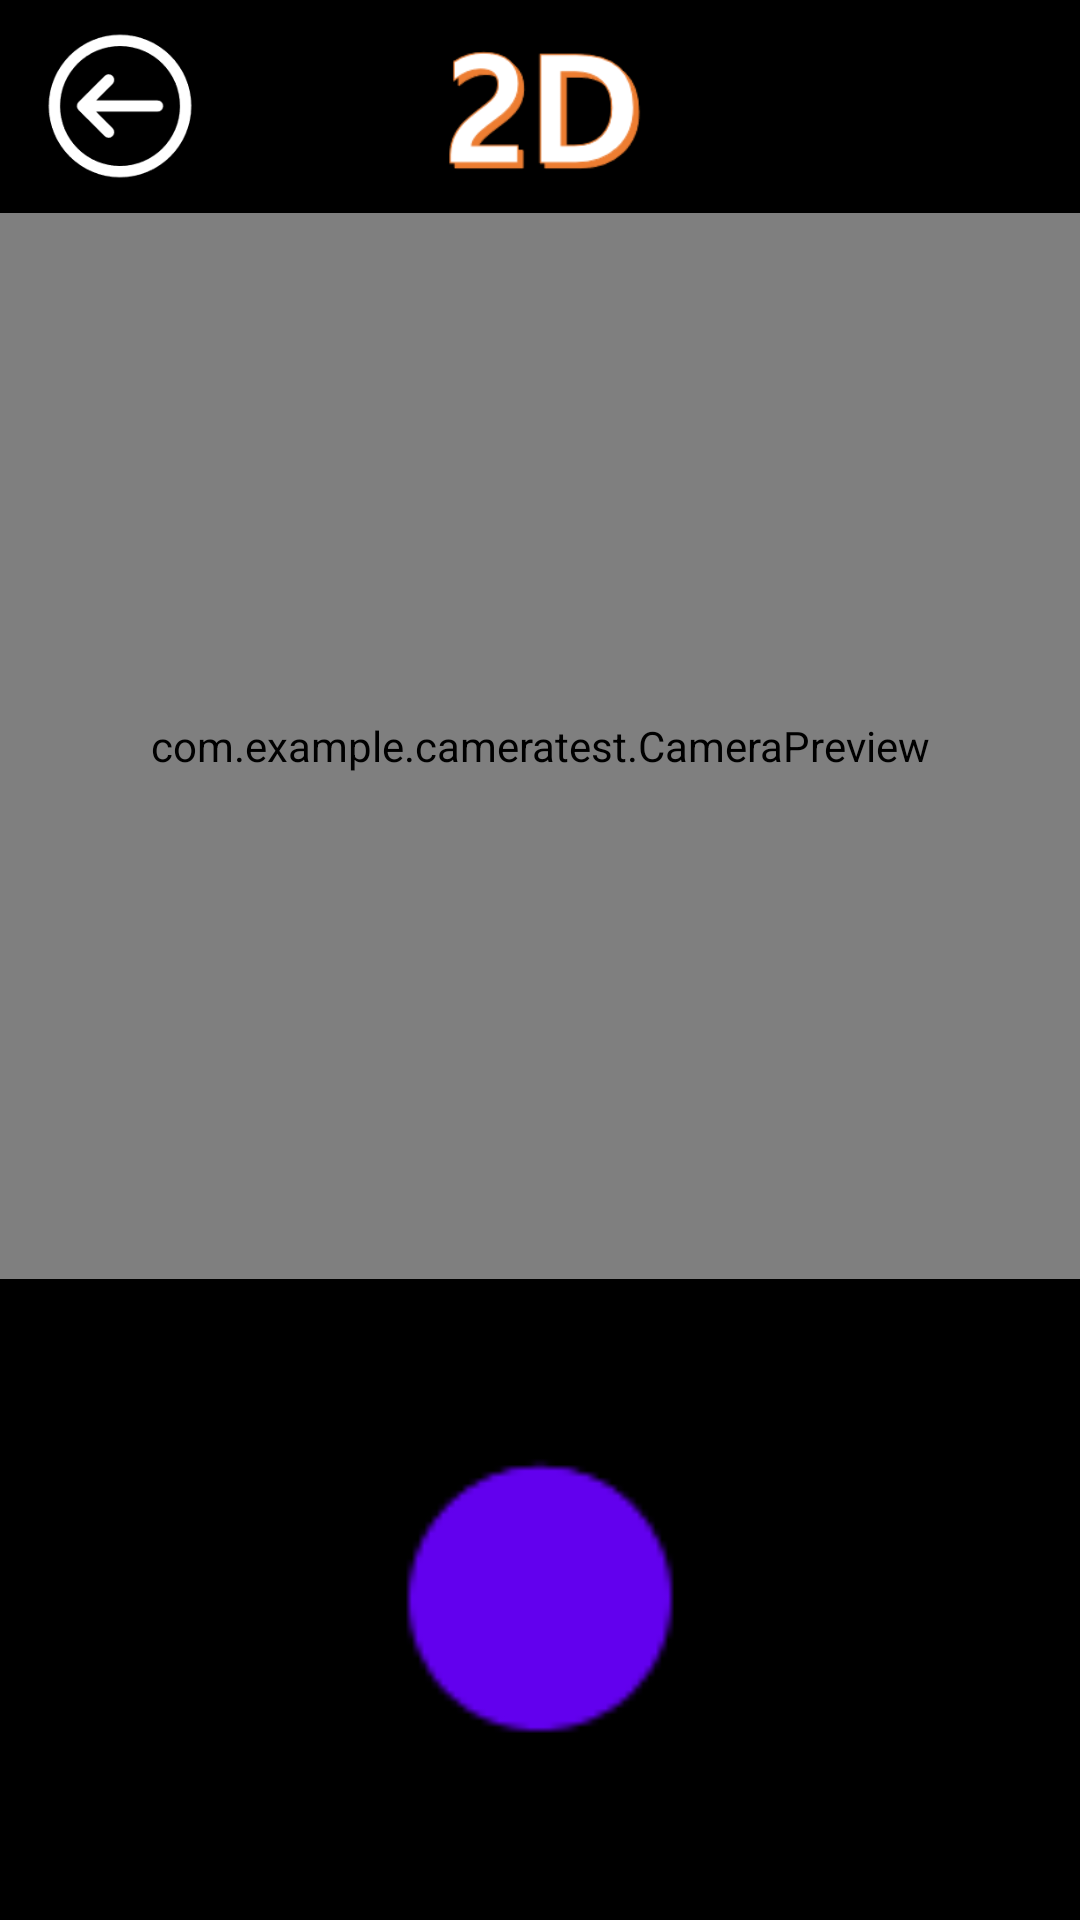

Write the Android layout XML for this screen, with the resource values it uses.
<!-- AndroidManifest.xml: fallback theme Theme.MaterialComponents.DayNight.NoActionBar -->
<!-- res/layout/activity_create2d.xml -->
<?xml version="1.0" encoding="utf-8"?>
<FrameLayout xmlns:android="http://schemas.android.com/apk/res/android"
    xmlns:app="http://schemas.android.com/apk/res-auto"
    xmlns:tools="http://schemas.android.com/tools"
    android:layout_width="match_parent"
    android:layout_height="match_parent"
    android:orientation="vertical"
    tools:context=".Create2dActivity">

    <LinearLayout
        android:layout_width="match_parent"
        android:layout_height="match_parent"
        android:orientation="vertical">

        <FrameLayout
            android:layout_width="match_parent"
            android:layout_height="0dp"
            android:layout_weight="1">

            <View
                android:id="@+id/view"
                android:layout_width="match_parent"
                android:layout_height="match_parent"
                android:background="@color/black" />

            <ImageButton
                android:id="@+id/imageButton"
                android:layout_width="60dp"
                android:layout_height="60dp"
                android:layout_gravity="left|center"
                android:layout_marginLeft="10dp"
                android:background="@drawable/backbutton"
                android:onClick="backbuttonClick" />

            <ImageView
                android:id="@+id/imageView2"
                android:layout_width="80dp"
                android:layout_height="80dp"
                android:layout_gravity="center"
                app:srcCompat="@drawable/title2d" />

        </FrameLayout>

        <com.example.cameratest.CameraPreview
            android:id="@+id/preview"
            android:layout_width="match_parent"
            android:layout_height="0dp"
            android:layout_weight="5" />

        <FrameLayout
            android:layout_width="match_parent"
            android:layout_height="0dp"
            android:layout_weight="3">

            <View
                android:id="@+id/view2"
                android:layout_width="match_parent"
                android:layout_height="match_parent"
                android:background="@color/black" />

            <Button
                android:id="@+id/capture"
                android:layout_width="100dp"
                android:layout_height="100dp"
                android:layout_gravity="center"
                android:background="@android:drawable/presence_invisible"
                android:onClick="captureClick" />

        </FrameLayout>

    </LinearLayout>

    <FrameLayout
        android:id="@+id/objectpreview"
        android:layout_width="match_parent"
        android:layout_height="match_parent"
        android:background="@color/black"
        android:visibility="invisible">

        <ImageView
            android:id="@+id/objectdetect"
            android:layout_width="wrap_content"
            android:layout_height="wrap_content"
            android:layout_gravity="center"/>

        <Button
            android:id="@+id/button2"
            android:layout_width="wrap_content"
            android:layout_height="wrap_content"
            android:layout_gravity="bottom|left"
            android:layout_marginLeft="70dp"
            android:layout_marginBottom="50dp"
            android:onClick="checkOClick"
            android:text="O" />

        <Button
            android:id="@+id/button3"
            android:layout_width="wrap_content"
            android:layout_height="wrap_content"
            android:layout_gravity="bottom|right"
            android:layout_marginRight="70dp"
            android:layout_marginBottom="50dp"
            android:onClick="checkXClick"
            android:text="X" />
    </FrameLayout>

</FrameLayout>
<!-- resources referenced by this layout -->
<resources>
  <color name="black">#FF000000</color>
  <!-- drawable backbutton: png bitmap (drawable, 2545 bytes) -->
  <!-- drawable title2d: png bitmap (drawable, 5362 bytes) -->
</resources>
